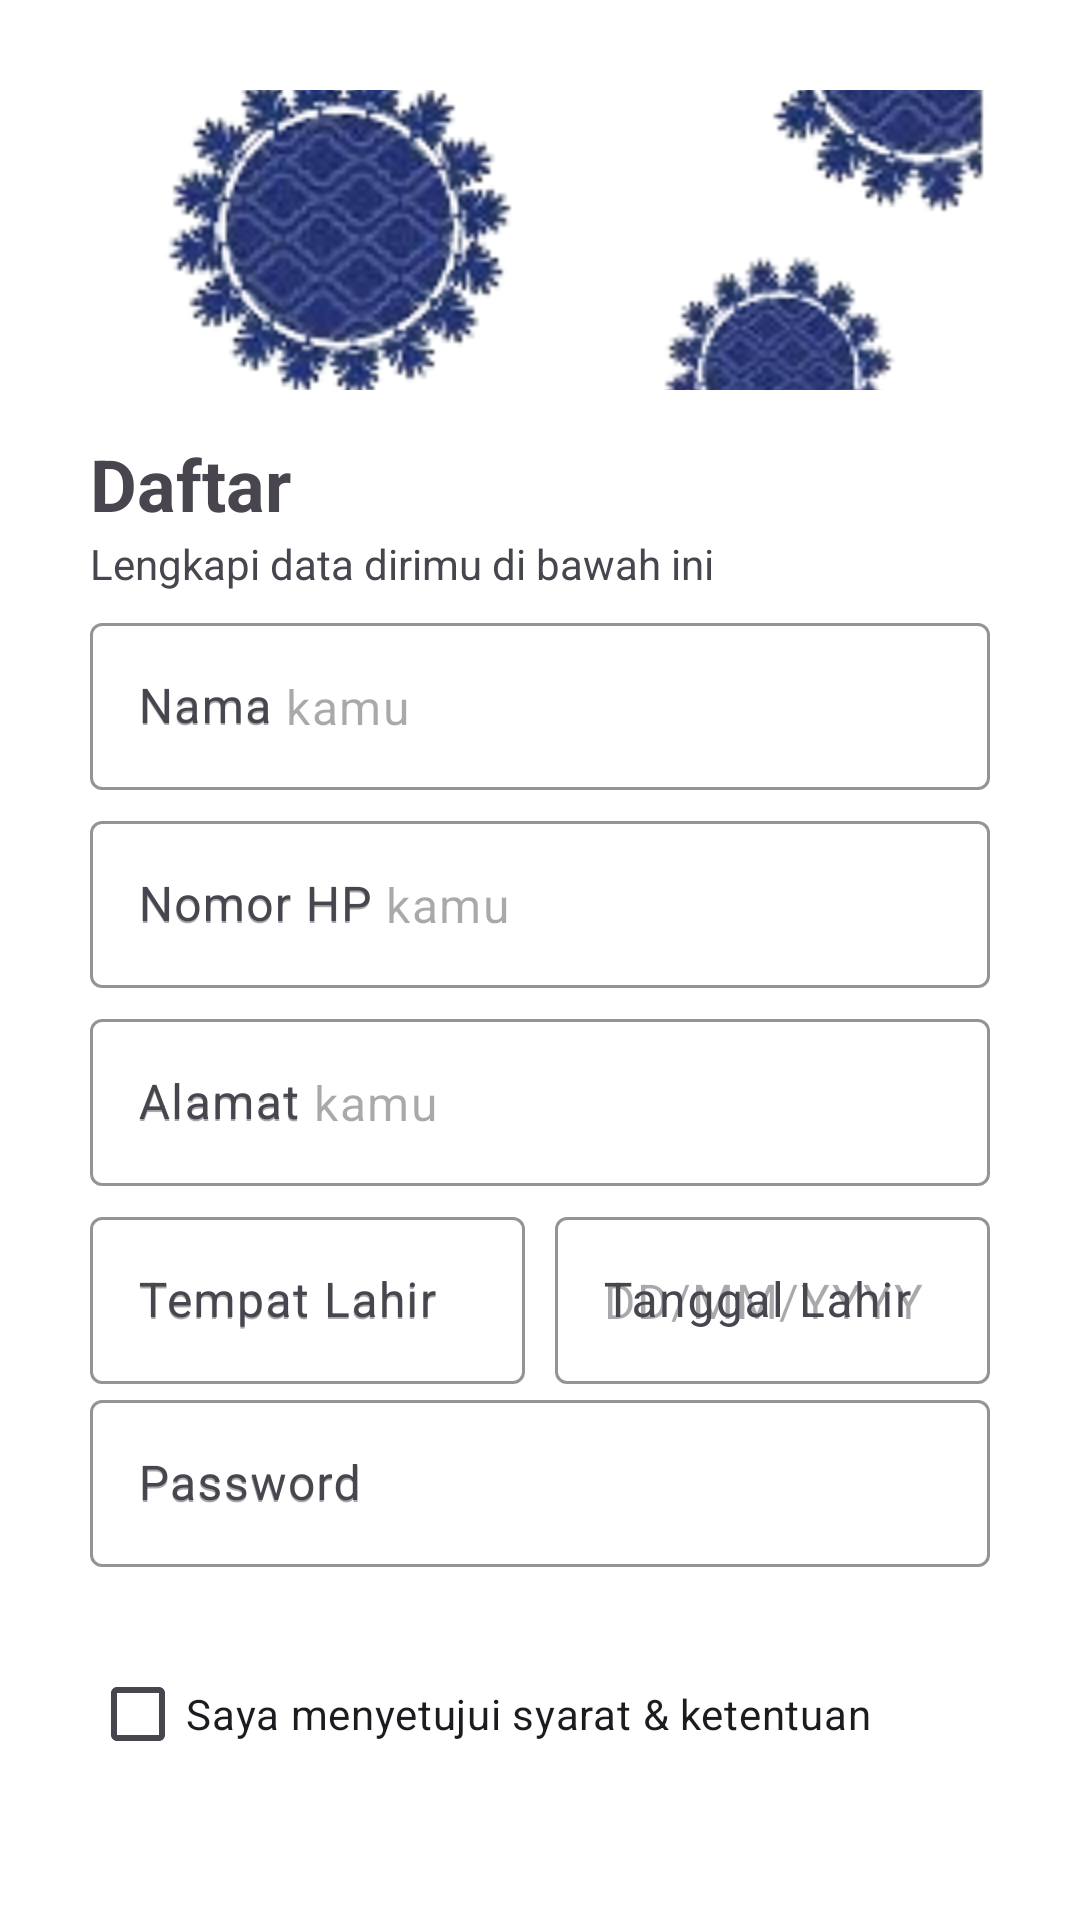

Android layout source for this screen:
<!-- AndroidManifest.xml: application theme Theme._5220311043_Tugas -->
<!-- res/layout/activity_main3.xml -->
<?xml version="1.0" encoding="utf-8"?>
<LinearLayout
    xmlns:android="http://schemas.android.com/apk/res/android"
    xmlns:app="http://schemas.android.com/apk/res-auto"
    android:id="@+id/main"
    android:layout_width="match_parent"
    android:layout_height="match_parent"
    android:orientation="vertical"
    android:padding="30dp"
    android:background="@android:color/white">


    <ImageView
        android:id="@+id/logoImage"
        android:layout_width="match_parent"
        android:layout_height="100dp"
        android:src="@drawable/motifbatik"
        android:scaleType="centerCrop"
        android:contentDescription="Logo aplikasi"/>

    <TextView
        android:layout_width="wrap_content"
        android:layout_height="wrap_content"
        android:text="Daftar"
        android:layout_marginTop="15dp"
        android:textSize="24sp"
        android:textStyle="bold"
        android:layout_marginBottom="1dp"/>

    <TextView
        android:layout_width="wrap_content"
        android:layout_height="wrap_content"
        android:text="Lengkapi data dirimu di bawah ini"
        android:textSize="14sp"
        android:layout_marginBottom="5dp"/>

    
    <com.google.android.material.textfield.TextInputLayout
        android:layout_width="match_parent"
        android:layout_height="wrap_content"
        android:layout_marginBottom="5dp"
        android:hint="Nama"
        app:boxStrokeColor="@color/black"
        app:boxStrokeWidthFocused="12dp">

        <com.google.android.material.textfield.TextInputEditText
            android:layout_width="match_parent"
            android:layout_height="wrap_content"
            android:hint="Nama kamu"/>
    </com.google.android.material.textfield.TextInputLayout>


    <com.google.android.material.textfield.TextInputLayout
        android:layout_width="match_parent"
        android:layout_height="wrap_content"
        android:layout_marginBottom="5dp"
        android:hint="Nomor HP"
        app:boxStrokeColor="@color/black"
        app:boxStrokeWidthFocused="2dp">

        <com.google.android.material.textfield.TextInputEditText
            android:layout_width="match_parent"
            android:layout_height="wrap_content"
            android:hint="Nomor HP kamu"
            android:inputType="phone"/>
    </com.google.android.material.textfield.TextInputLayout>


    <com.google.android.material.textfield.TextInputLayout
        android:layout_width="match_parent"
        android:layout_height="wrap_content"
        android:layout_marginBottom="5dp"
        android:hint="Alamat"
        app:boxStrokeColor="@color/black"
        app:boxStrokeWidthFocused="2dp">

        <com.google.android.material.textfield.TextInputEditText
            android:layout_width="match_parent"
            android:layout_height="wrap_content"
            android:hint="Alamat kamu"/>
    </com.google.android.material.textfield.TextInputLayout>


    <LinearLayout
        android:layout_width="match_parent"
        android:layout_height="wrap_content"
        android:orientation="horizontal"
        android:weightSum="2">

        <com.google.android.material.textfield.TextInputLayout
            android:layout_width="0dp"
            android:layout_height="wrap_content"
            android:layout_weight="1"
            android:layout_marginEnd="10dp"
            android:hint="Tempat Lahir"
            app:boxStrokeColor="@color/black"
            app:boxStrokeWidthFocused="2dp">

            <com.google.android.material.textfield.TextInputEditText
                android:layout_width="match_parent"
                android:layout_height="wrap_content"
                android:hint="Tempat Lahir"/>
        </com.google.android.material.textfield.TextInputLayout>

        <com.google.android.material.textfield.TextInputLayout
            android:layout_width="0dp"
            android:layout_height="wrap_content"
            android:layout_weight="1"
            android:hint="Tanggal Lahir"
            app:boxStrokeColor="@color/black"
            app:boxStrokeWidthFocused="2dp">

            <com.google.android.material.textfield.TextInputEditText
                android:layout_width="match_parent"
                android:layout_height="wrap_content"
                android:hint="DD/MM/YYYY"
                android:inputType="date"/>
        </com.google.android.material.textfield.TextInputLayout>
    </LinearLayout>


    <com.google.android.material.textfield.TextInputLayout
        android:layout_width="match_parent"
        android:layout_height="wrap_content"
        android:layout_marginBottom="15dp"
        android:hint="Password"
        app:boxStrokeColor="@color/black"
        app:boxStrokeWidthFocused="2dp">

        <com.google.android.material.textfield.TextInputEditText
            android:layout_width="match_parent"
            android:layout_height="wrap_content"
            android:hint="Password"
            android:inputType="textPassword"/>
    </com.google.android.material.textfield.TextInputLayout>


    <CheckBox
        android:layout_width="wrap_content"
        android:layout_height="wrap_content"
        android:text="Saya menyetujui syarat &amp; ketentuan"
        android:textSize="14sp"
        android:layout_marginTop="10dp"/>


    <Button
        android:id="@+id/btnDaftar"
        android:layout_width="170dp"
        android:layout_height="60dp"
        android:textSize="18sp"
        android:layout_marginTop="30dp"
        android:layout_gravity="center_horizontal"
        android:backgroundTint="#3F51B5"
        android:text="Daftar"
        android:textColor="@android:color/white"/>
</LinearLayout>
<!-- resources referenced by this layout -->
<resources>
  <!-- drawable motifbatik: png bitmap (drawable, 49118 bytes) -->
  <style name="Theme._5220311043_Tugas" parent="Base.Theme._5220311043_Tugas" />
  <style name="Base.Theme._5220311043_Tugas" parent="Theme.Material3.DayNight.NoActionBar">
          
          
      </style>
  <!-- not gathered from this repository: default colours our renderer supplied (Android Studio template values) -->
  <color name="black">#FF000000</color>
</resources>
